Run: headless pygame with SDL's dummy video driver; simulated clock (each Clock.tick advances the game by its frame time, no real sleeping); random seed 0; keys injected as events and as key.get_pressed() state; no mouse input.
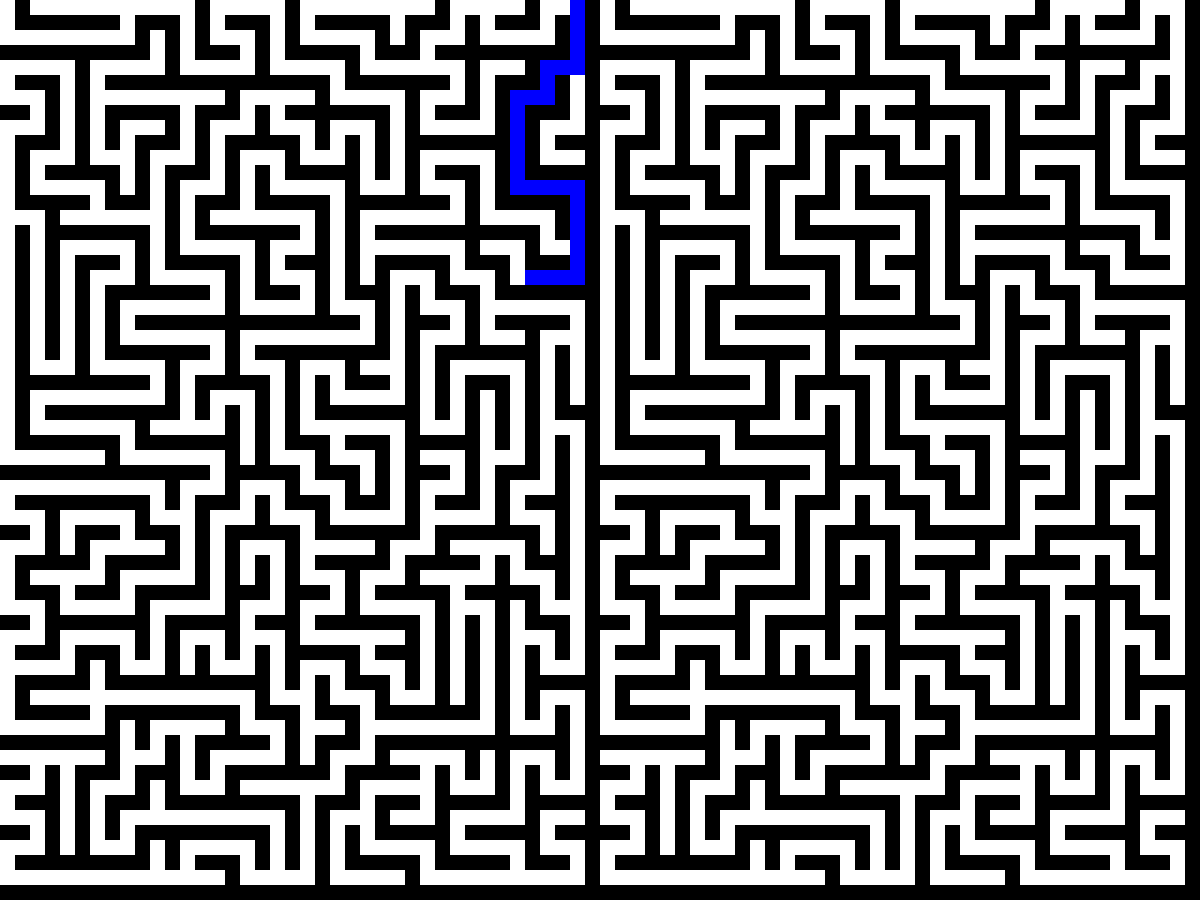
Frame 1 of 4 · flips 1–60 · no input
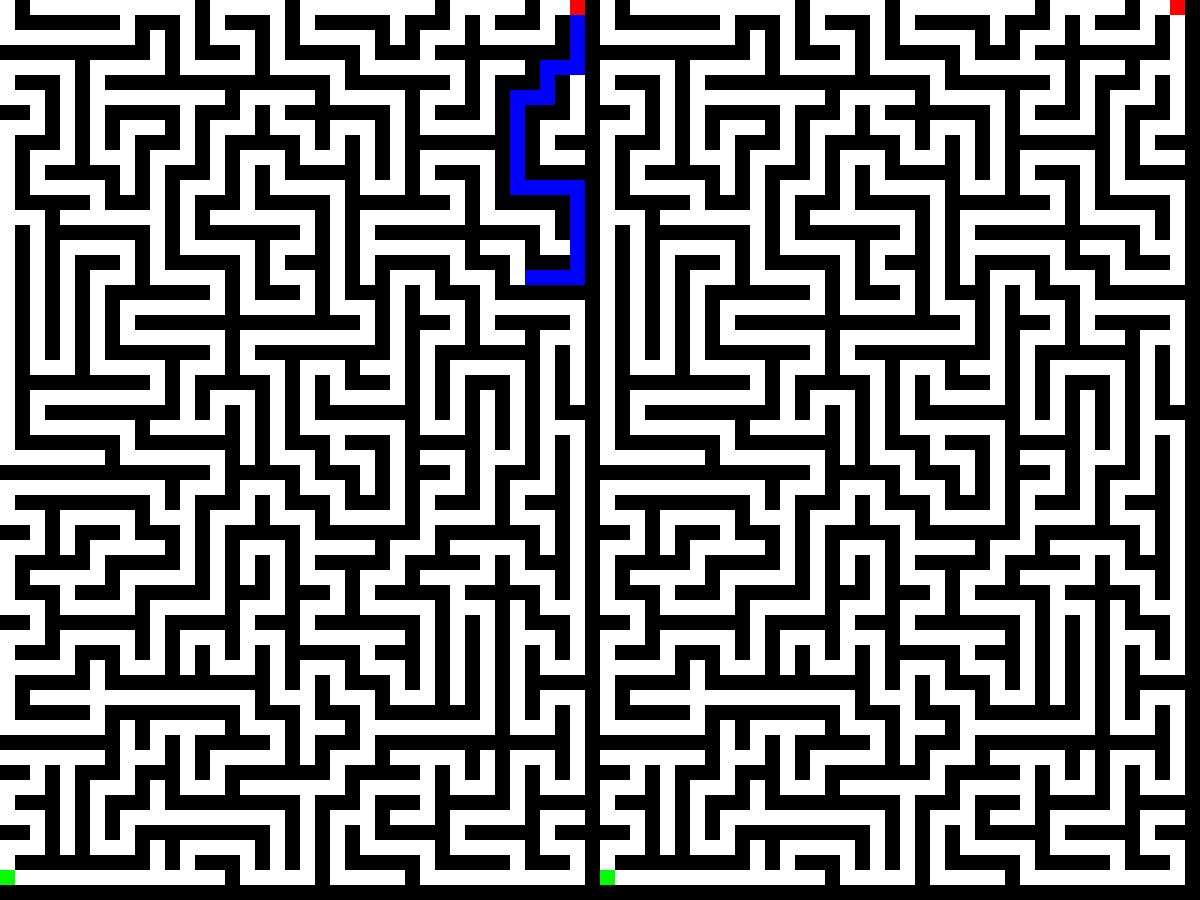
Frame 2 of 4 · flips 61–180 · tapped SPACE, RETURN · held RIGHT (→), D
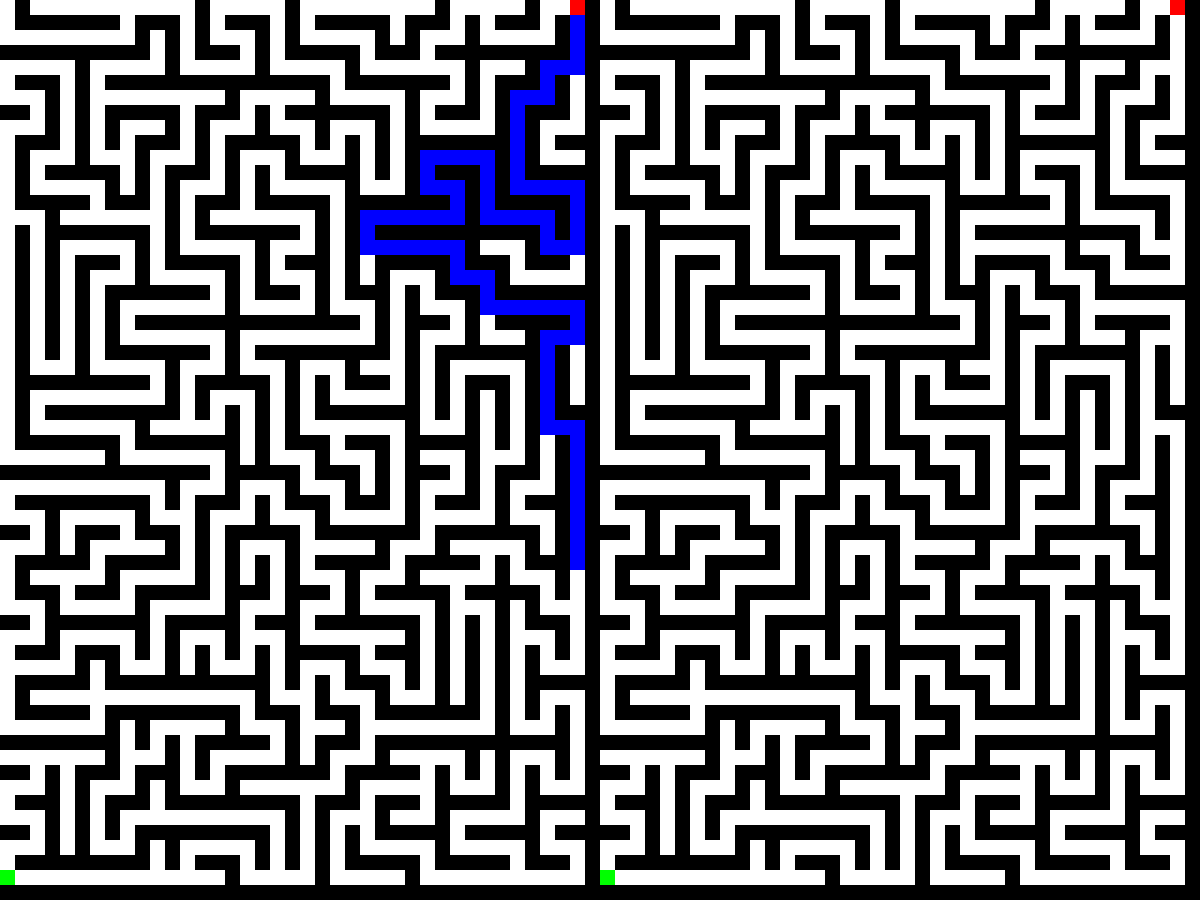
Frame 3 of 4 · flips 181–300 · held DOWN (↓), S
Frame 4 of 4 · flips 301–420 · held LEFT (←), A, UP (↑), W · screen unchanged from frame 3, image omitted

The pygame program that drew these frames:

import pygame
import random
import time
import threading

# Maze dimensions
ROWS, COLS = 60, 40
CELL_SIZE = 15

# Colors
WHITE = (255, 255, 255)
BLACK = (0, 0, 0)
DESTINATION = (0, 255, 0)
SOURCE = (255, 0, 0)
PATH_COLOR = (0, 0, 255)

# Directions for movement
DIRECTIONS = [(0, 1), (1, 0), (0, -1), (-1, 0)]

def is_valid_move(maze, position):
    row, col = position
    return 0 <= row < len(maze) and 0 <= col < len(maze[0]) and maze[row][col] == 0

def print_maze(maze):
    print("[", end="")
    for row in maze:
        print("[" + ",".join("0" if cell == 0 else "1" for cell in row) + "],")
    print("]")

def generate_maze(rows, cols):
    # Sample maze
    maze = [[0,1,0,0,0,0,0,0,0,0,0,0,0,1,0,0,0,0,0,1,0,0,0,0,0,0,0,0,0,1,0,0,0,0,0,1,0,0,0,1],
            [0,1,1,1,1,1,1,1,0,1,1,1,0,1,0,1,1,1,0,1,0,1,1,1,1,1,0,1,1,1,0,1,0,1,1,1,0,1,0,1],
            [0,0,0,0,0,0,0,0,0,1,0,1,0,1,0,0,0,1,0,1,0,0,0,0,0,1,0,1,0,0,0,1,0,0,0,0,0,1,0,1],
            [1,1,1,1,1,1,1,1,1,1,0,1,0,1,1,1,0,1,0,1,1,1,1,1,0,1,1,1,0,1,1,1,1,1,1,1,1,1,0,1],
            [0,0,0,0,0,1,0,0,0,0,0,1,0,0,0,0,0,1,0,0,0,0,0,1,0,0,0,0,0,0,0,1,0,0,0,1,0,0,0,1],
            [0,1,1,1,0,1,0,1,1,1,1,1,1,1,1,1,1,1,1,1,1,1,0,1,1,1,1,1,1,1,0,1,0,1,1,1,0,1,0,1],
            [0,0,0,1,0,1,0,0,0,0,0,0,0,0,0,1,0,0,0,0,0,1,0,0,0,0,0,1,0,0,0,1,0,1,0,0,0,1,0,1],
            [1,1,0,1,0,1,0,1,1,1,1,1,0,1,1,1,0,1,0,1,1,1,1,1,1,1,0,1,0,1,1,1,0,1,0,1,1,1,0,1],
            [0,0,0,1,0,1,0,1,0,0,0,1,0,1,0,0,0,1,0,0,0,1,0,0,0,1,0,1,0,0,0,0,0,1,0,1,0,0,0,1],
            [0,1,1,1,0,1,0,1,0,1,1,1,0,1,0,1,1,1,1,1,0,1,0,1,0,1,0,1,1,1,1,1,1,1,0,1,0,1,1,1],
            [0,1,0,0,0,1,0,0,0,1,0,0,0,1,0,1,0,0,0,1,0,0,0,1,0,1,0,1,0,0,0,0,0,1,0,1,0,0,0,1],
            [0,1,0,1,1,1,1,1,0,1,0,1,1,1,0,1,0,1,0,1,1,1,1,1,0,1,0,1,0,1,1,1,0,1,0,1,1,1,1,1],
            [0,1,0,0,0,0,0,1,0,1,0,1,0,0,0,1,0,1,0,0,0,0,0,1,0,0,0,1,0,0,0,1,0,1,0,0,0,0,0,1],
            [0,1,1,1,1,1,0,1,1,1,0,1,0,1,1,1,0,1,1,1,1,1,0,1,1,1,1,1,1,1,0,1,0,1,1,1,1,1,0,1],
            [0,0,0,1,0,0,0,0,0,0,0,1,0,1,0,0,0,0,0,0,0,1,0,1,0,0,0,0,0,0,0,1,0,0,0,0,0,1,0,1],
            [0,1,0,1,1,1,1,1,1,1,0,1,0,1,1,1,1,1,1,1,0,1,0,1,0,1,1,1,1,1,1,1,1,1,1,1,0,1,0,1],
            [0,1,0,1,0,0,0,0,0,1,0,1,0,0,0,0,0,1,0,0,0,1,0,1,0,0,0,0,0,0,0,1,0,0,0,1,0,0,0,1],
            [0,1,0,1,0,1,1,1,0,1,0,1,1,1,1,1,0,1,0,1,1,1,0,1,0,1,1,1,1,1,0,1,1,1,0,1,1,1,0,1],
            [0,1,0,1,0,1,0,0,0,1,0,0,0,0,0,1,0,1,0,0,0,1,0,1,0,1,0,0,0,1,0,0,0,1,0,0,0,0,0,1],
            [0,1,0,1,0,1,0,1,1,1,1,1,1,1,0,1,0,1,1,1,0,1,0,1,1,1,0,1,0,1,1,1,0,1,1,1,1,1,1,1],
            [0,1,0,1,0,1,0,1,0,0,0,0,0,0,0,1,0,0,0,0,0,1,0,0,0,1,0,1,0,0,0,1,0,0,0,0,0,0,0,1],
            [0,1,0,1,0,1,0,1,0,1,1,1,1,1,1,1,1,1,1,1,1,1,1,1,0,1,0,1,1,1,0,1,0,1,1,1,1,1,0,1],
            [0,1,0,1,0,1,0,1,0,0,0,0,0,0,0,1,0,0,0,0,0,0,0,0,0,1,0,1,0,0,0,1,0,0,0,1,0,0,0,1],
            [0,1,0,1,0,1,0,1,1,1,1,1,1,1,0,1,0,1,1,1,1,1,1,1,1,1,0,1,0,1,1,1,1,1,1,1,0,1,0,1],
            [0,1,0,0,0,1,0,0,0,0,0,1,0,0,0,1,0,0,0,1,0,0,0,1,0,0,0,1,0,1,0,0,0,0,0,1,0,1,0,1],
            [0,1,1,1,1,1,1,1,1,1,0,1,0,1,1,1,1,1,0,1,0,1,0,1,1,1,0,1,0,1,0,1,1,1,0,1,0,1,0,1],
            [0,1,0,0,0,0,0,0,0,0,0,1,0,1,0,0,0,1,0,1,0,1,0,0,0,0,0,1,0,1,0,1,0,1,0,1,0,1,0,1],
            [0,1,0,1,1,1,1,1,1,1,1,1,0,1,0,1,0,1,0,1,0,1,1,1,1,1,1,1,0,1,0,1,0,1,0,1,0,1,1,1],
            [0,1,0,0,0,0,0,0,0,1,0,0,0,0,0,1,0,1,0,1,0,0,0,0,0,0,0,1,0,0,0,1,0,1,0,1,0,0,0,1],
            [0,1,1,1,1,1,1,1,0,1,1,1,1,1,1,1,0,1,0,1,1,1,0,1,1,1,0,1,1,1,1,1,0,1,0,1,0,1,0,1],
            [0,0,0,0,0,0,0,1,0,0,0,0,0,0,0,1,0,1,0,0,0,1,0,0,0,1,0,1,0,0,0,1,0,0,0,1,0,1,0,1],
            [1,1,1,1,1,1,1,1,1,1,1,1,1,1,0,1,1,1,1,1,0,1,1,1,0,1,0,1,1,1,0,1,0,1,1,1,0,1,0,1],
            [0,0,0,0,0,0,0,0,0,0,0,1,0,0,0,1,0,0,0,1,0,0,0,1,0,1,0,1,0,0,0,1,0,1,0,0,0,1,0,1],
            [0,1,1,1,1,1,1,1,1,1,0,1,0,1,1,1,0,1,0,1,1,1,0,1,1,1,0,1,0,1,1,1,0,1,0,1,1,1,0,1],
            [0,0,0,1,0,0,0,0,0,1,0,0,0,1,0,0,0,1,0,0,0,1,0,0,0,0,0,1,0,0,0,0,0,1,0,0,0,1,0,1],
            [1,1,0,1,0,1,1,1,0,1,1,1,0,1,0,1,1,1,1,1,0,1,1,1,1,1,1,1,0,1,1,1,1,1,1,1,0,1,0,1],
            [0,0,0,1,0,1,0,0,0,0,0,1,0,1,0,1,0,0,0,1,0,0,0,0,0,1,0,0,0,1,0,0,0,0,0,1,0,1,0,1],
            [0,1,1,1,1,1,0,1,1,1,1,1,0,1,0,1,0,1,0,1,0,1,1,1,1,1,0,1,1,1,1,1,0,1,0,1,1,1,0,1],
            [0,1,0,0,0,0,0,1,0,0,0,0,0,1,0,1,0,1,0,1,0,0,0,1,0,0,0,1,0,0,0,0,0,1,0,0,0,1,0,1],
            [0,1,1,1,0,1,1,1,0,1,1,1,1,1,0,1,1,1,0,1,1,1,0,1,0,1,1,1,1,1,0,1,1,1,1,1,0,1,0,1],
            [0,0,0,1,0,0,0,0,0,1,0,0,0,0,0,1,0,0,0,1,0,0,0,1,0,0,0,0,0,1,0,0,0,1,0,1,0,0,0,1],
            [1,1,0,1,1,1,1,1,1,1,0,1,1,1,1,1,0,1,1,1,0,1,1,1,1,1,1,1,0,1,0,1,0,1,0,1,1,1,0,1],
            [0,0,0,1,0,0,0,0,0,1,0,1,0,0,0,1,0,0,0,1,0,0,0,0,0,0,0,1,0,1,0,1,0,1,0,0,0,1,0,1],
            [0,1,1,1,0,1,1,1,0,1,0,1,0,1,0,1,0,1,0,1,1,1,1,1,0,1,1,1,0,1,0,1,0,1,0,1,0,1,0,1],
            [0,0,0,0,0,1,0,1,0,0,0,1,0,1,0,0,0,1,0,1,0,0,0,1,0,0,0,1,0,1,0,1,0,1,0,1,0,0,0,1],
            [0,1,1,1,1,1,0,1,1,1,1,1,1,1,1,1,1,1,0,1,0,1,0,1,1,1,0,1,0,1,0,1,0,1,0,1,1,1,1,1],
            [0,1,0,0,0,0,0,0,0,0,0,0,0,0,0,0,0,1,0,0,0,1,0,0,0,1,0,0,0,1,0,1,0,1,0,1,0,0,0,1],
            [0,1,1,1,1,1,0,1,1,1,1,1,1,1,1,1,0,1,1,1,0,1,1,1,0,1,1,1,1,1,1,1,0,1,0,1,0,1,0,1],
            [0,0,0,0,0,0,0,1,0,1,0,0,0,0,0,1,0,0,0,1,0,0,0,1,0,0,0,0,0,0,0,0,0,1,0,0,0,1,0,1],
            [1,1,1,1,1,1,1,1,0,1,0,1,0,1,1,1,1,1,0,1,0,1,1,1,0,1,1,1,1,1,1,1,1,1,1,1,1,1,0,1],
            [0,0,0,0,0,0,0,1,0,0,0,1,0,1,0,0,0,0,0,1,0,1,0,0,0,1,0,0,0,0,0,1,0,1,0,0,0,1,0,1],
            [1,1,0,1,0,1,1,1,0,1,1,1,0,1,0,1,1,1,1,1,1,1,0,1,1,1,1,1,0,1,0,1,0,1,0,1,0,1,0,1],
            [0,0,0,1,0,1,0,0,0,1,0,1,0,0,0,1,0,0,0,0,0,0,0,1,0,0,0,0,0,1,0,0,0,1,0,1,0,0,0,1],
            [0,1,1,1,0,1,0,1,1,1,0,1,1,1,1,1,1,1,1,1,0,1,1,1,0,1,1,1,0,1,1,1,1,1,0,1,1,1,1,1],
            [0,0,0,1,0,1,0,1,0,0,0,0,0,0,0,0,0,0,0,1,0,1,0,0,0,1,0,0,0,1,0,0,0,0,0,1,0,0,0,1],
            [1,1,0,1,0,1,0,1,0,1,1,1,1,1,1,1,1,1,0,1,0,1,0,1,0,1,1,1,1,1,0,1,1,1,1,1,0,1,1,1],
            [0,0,0,1,0,1,0,0,0,1,0,1,0,0,0,0,0,1,0,1,0,1,0,1,0,0,0,0,0,1,0,0,0,0,0,1,0,0,0,1],
            [0,1,1,1,1,1,1,1,1,1,0,1,0,1,1,1,0,1,0,1,0,1,0,1,1,1,1,1,0,1,1,1,1,1,0,1,1,1,0,1],
            [0,0,0,0,0,0,0,0,0,0,0,0,0,0,0,1,0,0,0,0,0,1,0,0,0,0,0,1,0,0,0,0,0,0,0,0,0,0,0,1],
            [1,1,1,1,1,1,1,1,1,1,1,1,1,1,1,1,1,1,1,1,1,1,1,1,1,1,1,1,1,1,1,1,1,1,1,1,1,1,1,1],
            ]



    ########################################################   
    #dfs
    # maze = [[1 for _ in range(cols)] for _ in range(rows)]
    # stack = [(0, 0)]
    # maze[0][0] = 0

    # while stack:
    #     current = stack[-1]
    #     row, col = current
    #     directions = random.sample(DIRECTIONS, len(DIRECTIONS))
    #     moved = False

    #     for dr, dc in directions:
    #         new_row, new_col = row + 2 * dr, col + 2 * dc

    #         if 0 <= new_row < rows and 0 <= new_col < cols and maze[new_row][new_col] == 1:
    #             maze[row + dr][col + dc] = 0
    #             maze[new_row][new_col] = 0
    #             stack.append((new_row, new_col))
    #             moved = True
    #             break

    #     if not moved:
    #         stack.pop()

    ########################################################

    #bfs
    # maze = [[1 for _ in range(cols)] for _ in range(rows)]
    # queue = [(random.randint(0, rows - 1) // 2 * 2, random.randint(0, cols - 1) // 2 * 2)]
    # maze[queue[0][0]][queue[0][1]] = 0

    # while queue:
    #     current = queue.pop(0)
    #     row, col = current
    #     directions = random.sample(DIRECTIONS, len(DIRECTIONS))

    #     for dr, dc in directions:
    #         new_row, new_col = row + 2 * dr, col + 2 * dc

    #         if 0 <= new_row < rows and 0 <= new_col < cols and maze[new_row][new_col] == 1:
    #             if random.random() < 0.75:  # Introduce a bias to create dead ends
    #                 maze[row + dr][col + dc] = 0
    #                 maze[new_row][new_col] = 0
    #                 queue.append((new_row, new_col))
    #             else:
    #                 maze[row + dr][col + dc] = 0
    
    ########################################################

    return maze

def draw_grid(screen, maze, offset):
    for row in range(ROWS):
        for col in range(COLS):
            color = WHITE if maze[row][col] == 0 else BLACK
            pygame.draw.rect(screen, color, (offset[0] + col * CELL_SIZE, offset[1] + row * CELL_SIZE, CELL_SIZE, CELL_SIZE))

def dfs_2(maze, start, end, screen, offset):
    visited = set()
    def dfs(i, j):
        if (i, j) == end:
            return True
        if (0 <= i < ROWS and 0 <= j < COLS) and maze[i][j] == 0 and (i, j) not in visited:
            visited.add((i, j))
            pygame.draw.rect(screen, PATH_COLOR, (offset[0] + j * CELL_SIZE, offset[1] + i * CELL_SIZE, CELL_SIZE, CELL_SIZE))
            pygame.display.flip()
            time.sleep(0.005)  # Adjust speed of the visualization

            if dfs(i + 1, j) or dfs(i, j + 1) or dfs(i - 1, j) or dfs(i, j - 1):
                return True

            # Backtracking
            # visited.remove((i, j))
            pygame.draw.rect(screen, WHITE, (offset[0] + j * CELL_SIZE, offset[1] + i * CELL_SIZE, CELL_SIZE, CELL_SIZE))
            pygame.display.flip()
            time.sleep(0.005)  # Adjust speed of the visualization
        return False

    dfs(start[0], start[1])

def bfs_2(maze, start, end, screen, offset):
    queue = [start]
    visited = set()
    parent = {}

    while queue:
        i, j = queue.pop(0)
        
        if (i, j) == end:
            path = []
            while (i, j) != start:
                path.append((i, j))
                i, j = parent[(i, j)]
            path.append(start)
            path.reverse()
            for (i, j) in path:
                pygame.draw.rect(screen, PATH_COLOR, (offset[0] + j * CELL_SIZE, offset[1] + i * CELL_SIZE, CELL_SIZE, CELL_SIZE))
                pygame.display.flip()
                time.sleep(0.005)
            return True
        
        if (0 <= i < ROWS and 0 <= j < COLS) and maze[i][j] == 0 and (i, j) not in visited:
            visited.add((i, j))
            pygame.draw.rect(screen, PATH_COLOR, (offset[0] + j * CELL_SIZE, offset[1] + i * CELL_SIZE, CELL_SIZE, CELL_SIZE))
            pygame.display.flip()
            time.sleep(0.005)
            
            for (ni, nj) in [(i + 1, j), (i, j + 1), (i - 1, j), (i, j - 1)]:
                if (0 <= ni < ROWS and 0 <= nj < COLS) and maze[ni][nj] == 0 and (ni, nj) not in visited:
                    queue.append((ni, nj))
                    parent[(ni, nj)] = (i, j)
    
    return False

def game_loop():
    pygame.init()
    screen = pygame.display.set_mode((COLS * CELL_SIZE * 2, ROWS * CELL_SIZE))
    pygame.display.set_caption("Maze Solver - DFS and BFS")
    
    clock = pygame.time.Clock()
    
    start = (0, COLS - 2)
    end = (ROWS - 2, 0)
    maze_dfs = generate_maze(ROWS, COLS)
    maze_bfs = [row[:] for row in maze_dfs]  # Copy of the maze for BFS
    
    print_maze(maze_dfs)  # Debug print to see the generated maze in the console
    
    draw_grid(screen, maze_dfs, (0, 0))
    draw_grid(screen, maze_bfs, (COLS * CELL_SIZE, 0))

    # Create threads for DFS and BFS
    dfs_thread = threading.Thread(target=dfs_2, args=(maze_dfs, start, end, screen, (0, 0)))
    bfs_thread = threading.Thread(target=bfs_2, args=(maze_bfs, start, end, screen, (COLS * CELL_SIZE, 0)))

    # Start the threads
    dfs_thread.start()
    bfs_thread.start()

    running = True
    while running:
        for event in pygame.event.get():
            if event.type == pygame.QUIT:
                running = False

        # Draw the source and destination on both mazes
        pygame.draw.rect(screen, SOURCE, (start[1] * CELL_SIZE, start[0] * CELL_SIZE, CELL_SIZE, CELL_SIZE))
        pygame.draw.rect(screen, DESTINATION, (end[1] * CELL_SIZE, end[0] * CELL_SIZE, CELL_SIZE, CELL_SIZE))
        
        pygame.draw.rect(screen, SOURCE, (COLS * CELL_SIZE + start[1] * CELL_SIZE, start[0] * CELL_SIZE, CELL_SIZE, CELL_SIZE))
        pygame.draw.rect(screen, DESTINATION, (COLS * CELL_SIZE + end[1] * CELL_SIZE, end[0] * CELL_SIZE, CELL_SIZE, CELL_SIZE))

        pygame.display.flip()
        clock.tick(80)  # Adjust speed of the moving object

    pygame.quit()

if __name__ == "__main__":
    game_loop()
